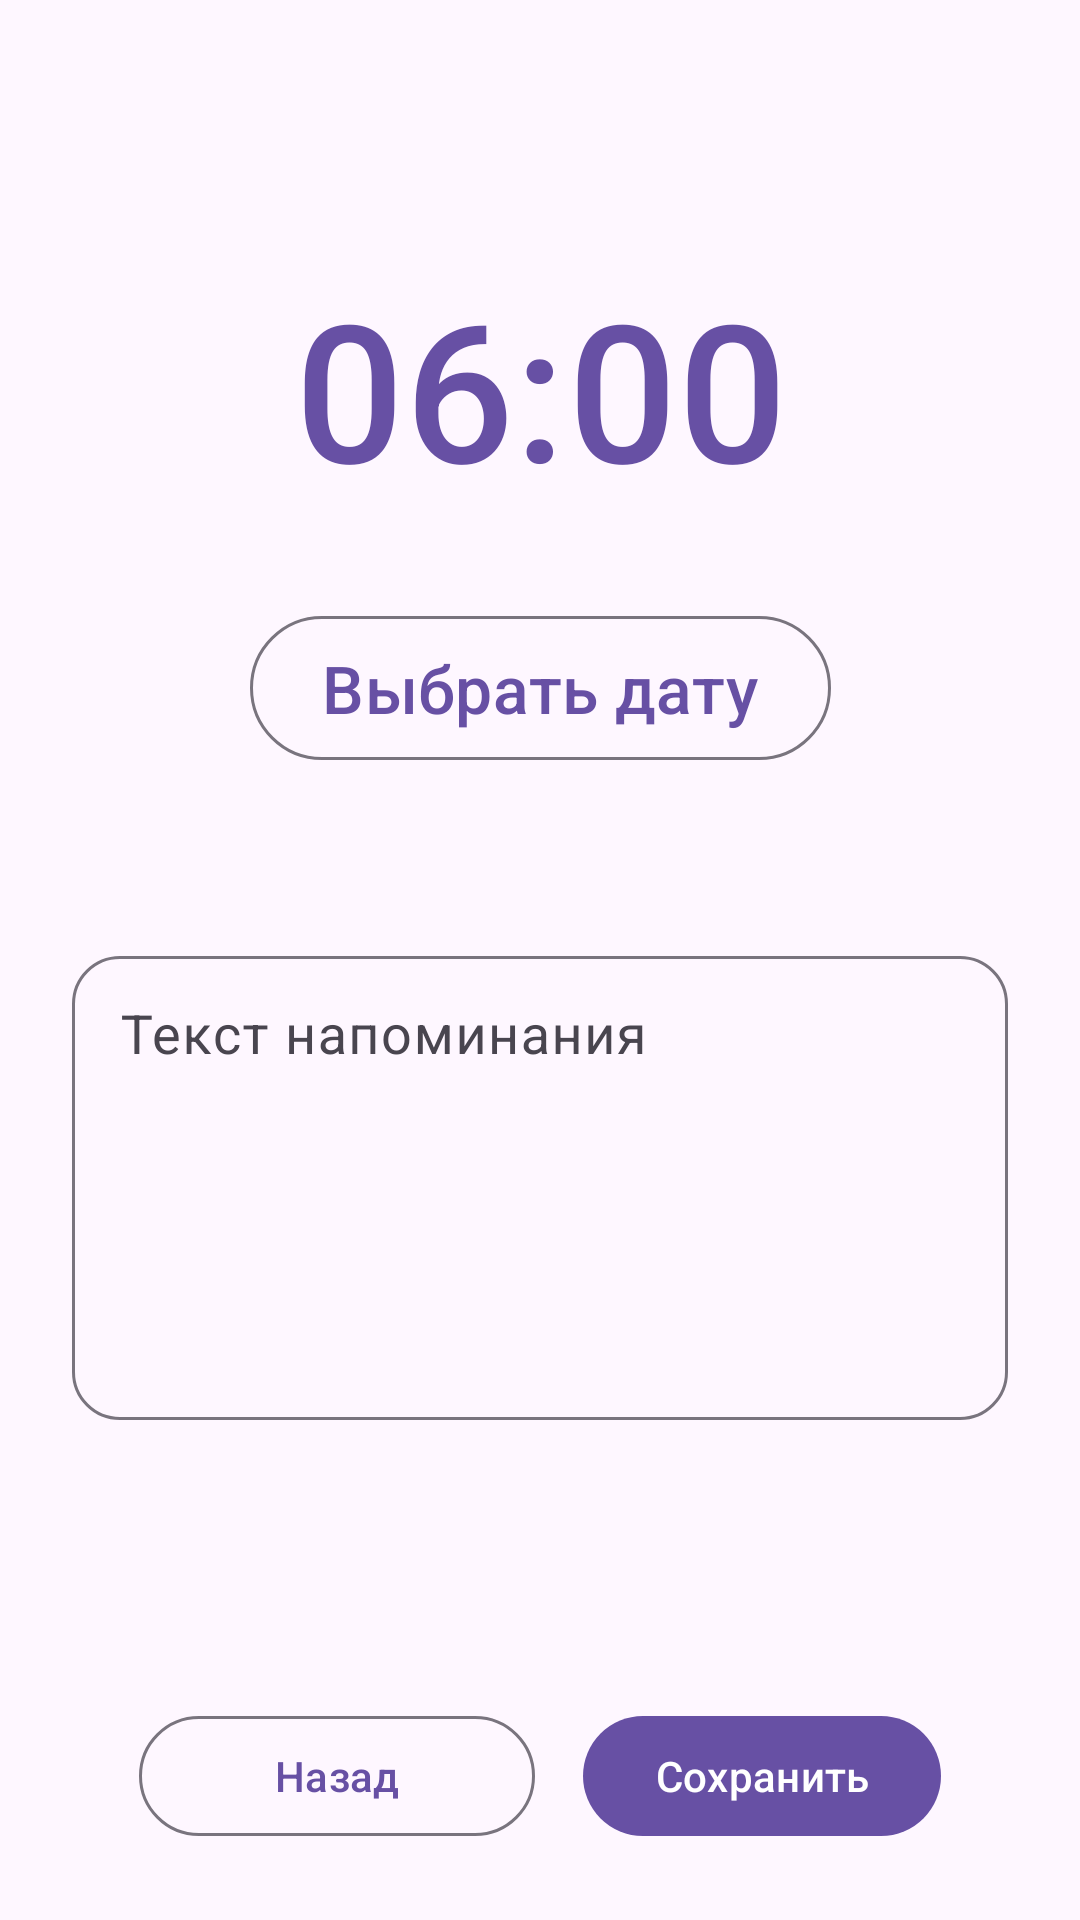

Layout XML and referenced resources for this Android screen:
<!-- AndroidManifest.xml: application theme Theme.VoiceAlarm -->
<!-- res/layout/activity_alarm_edit.xml -->
<?xml version="1.0" encoding="utf-8"?>
<androidx.constraintlayout.widget.ConstraintLayout xmlns:android="http://schemas.android.com/apk/res/android"
    xmlns:app="http://schemas.android.com/apk/res-auto"
    xmlns:tools="http://schemas.android.com/tools"
    android:id="@+id/main"
    android:layout_width="match_parent"
    android:layout_height="match_parent"
    android:paddingStart="24dp"
    android:paddingEnd="24dp"
    tools:context=".AlarmEditActivity">

    <TextView
        android:id="@+id/tvAlarmEditTitle"
        android:layout_width="wrap_content"
        android:layout_height="wrap_content"
        android:layout_marginTop="24dp"
        android:textSize="22sp"
        android:textStyle="bold"
        tools:text="Новый будильник"
        app:layout_constraintEnd_toEndOf="parent"
        app:layout_constraintStart_toStartOf="parent"
        app:layout_constraintTop_toTopOf="parent" />

    <com.google.android.material.button.MaterialButton
        android:id="@+id/btnSelectTime"
        style="@style/Widget.Material3.Button.TextButton"
        android:layout_width="wrap_content"
        android:layout_height="wrap_content"
        android:layout_marginTop="20dp"
        android:minWidth="200dp"
        android:minHeight="112dp"
        android:text="@string/default_alarm_time"
        android:textSize="64sp"
        app:layout_constraintEnd_toEndOf="parent"
        app:layout_constraintStart_toStartOf="parent"
        app:layout_constraintTop_toBottomOf="@id/tvAlarmEditTitle" />

    <com.google.android.material.button.MaterialButton
        android:id="@+id/btnSelectDate"
        style="@style/Widget.Material3.Button.OutlinedButton"
        android:layout_width="wrap_content"
        android:layout_height="wrap_content"
        android:layout_marginTop="16dp"
        android:minHeight="56dp"
        android:paddingStart="24dp"
        android:paddingEnd="24dp"
        android:text="@string/select_alarm_date"
        android:textSize="22sp"
        app:layout_constraintEnd_toEndOf="parent"
        app:layout_constraintStart_toStartOf="parent"
        app:layout_constraintTop_toBottomOf="@id/btnSelectTime" />

    <com.google.android.material.textfield.TextInputLayout
        android:id="@+id/messageInputLayout"
        style="@style/Widget.Material3.TextInputLayout.OutlinedBox"
        android:layout_width="0dp"
        android:layout_height="160dp"
        android:layout_marginTop="56dp"
        android:hint="@string/alarm_message_hint"
        app:boxCornerRadiusBottomEnd="16dp"
        app:boxCornerRadiusBottomStart="16dp"
        app:boxCornerRadiusTopEnd="16dp"
        app:boxCornerRadiusTopStart="16dp"
        app:layout_constraintEnd_toEndOf="parent"
        app:layout_constraintStart_toStartOf="parent"
        app:layout_constraintTop_toBottomOf="@id/btnSelectDate">

        <com.google.android.material.textfield.TextInputEditText
            android:id="@+id/etAlarmMessage"
            android:layout_width="match_parent"
            android:layout_height="match_parent"
            android:gravity="top|start"
            android:inputType="textCapSentences|textMultiLine"
            android:overScrollMode="ifContentScrolls"
            android:padding="16dp"
            android:scrollbars="vertical"
            android:textSize="18sp" />

    </com.google.android.material.textfield.TextInputLayout>

    <com.google.android.material.button.MaterialButton
        android:id="@+id/btnDeleteAlarm"
        style="@style/Widget.Material3.Button.OutlinedButton"
        android:layout_width="wrap_content"
        android:layout_height="wrap_content"
        android:layout_marginTop="48dp"
        android:text="@string/delete_alarm"
        android:textColor="?attr/colorError"
        android:visibility="gone"
        app:layout_constraintEnd_toEndOf="parent"
        app:layout_constraintStart_toStartOf="parent"
        app:layout_constraintTop_toBottomOf="@id/messageInputLayout"
        app:strokeColor="?attr/colorError" />

    <LinearLayout
        android:id="@+id/alarmEditActions"
        android:layout_width="wrap_content"
        android:layout_height="wrap_content"
        android:layout_marginBottom="24dp"
        android:gravity="center"
        android:orientation="horizontal"
        app:layout_constraintBottom_toBottomOf="parent"
        app:layout_constraintEnd_toEndOf="parent"
        app:layout_constraintStart_toStartOf="parent">

        <com.google.android.material.button.MaterialButton
            android:id="@+id/btnCancelAlarmEdit"
            style="@style/Widget.Material3.Button.OutlinedButton"
            android:layout_width="132dp"
            android:layout_height="wrap_content"
            android:text="@string/alarm_edit_back" />

        <Space
            android:layout_width="16dp"
            android:layout_height="1dp" />

        <com.google.android.material.button.MaterialButton
            android:id="@+id/btnSaveAlarm"
            android:layout_width="wrap_content"
            android:layout_height="wrap_content"
            android:text="@string/save_alarm" />

    </LinearLayout>

</androidx.constraintlayout.widget.ConstraintLayout>
<!-- resources referenced by this layout -->
<resources>
  <string name="alarm_edit_back">Назад</string>
  <string name="alarm_message_hint">Текст напоминания</string>
  <string name="default_alarm_time">06:00</string>
  <string name="delete_alarm">Удалить будильник</string>
  <string name="save_alarm">Сохранить</string>
  <string name="select_alarm_date">Выбрать дату</string>
  <style name="Theme.VoiceAlarm" parent="Base.Theme.VoiceAlarm" />
  <style name="Base.Theme.VoiceAlarm" parent="Theme.Material3.DayNight.NoActionBar">
          
          
      </style>
</resources>
